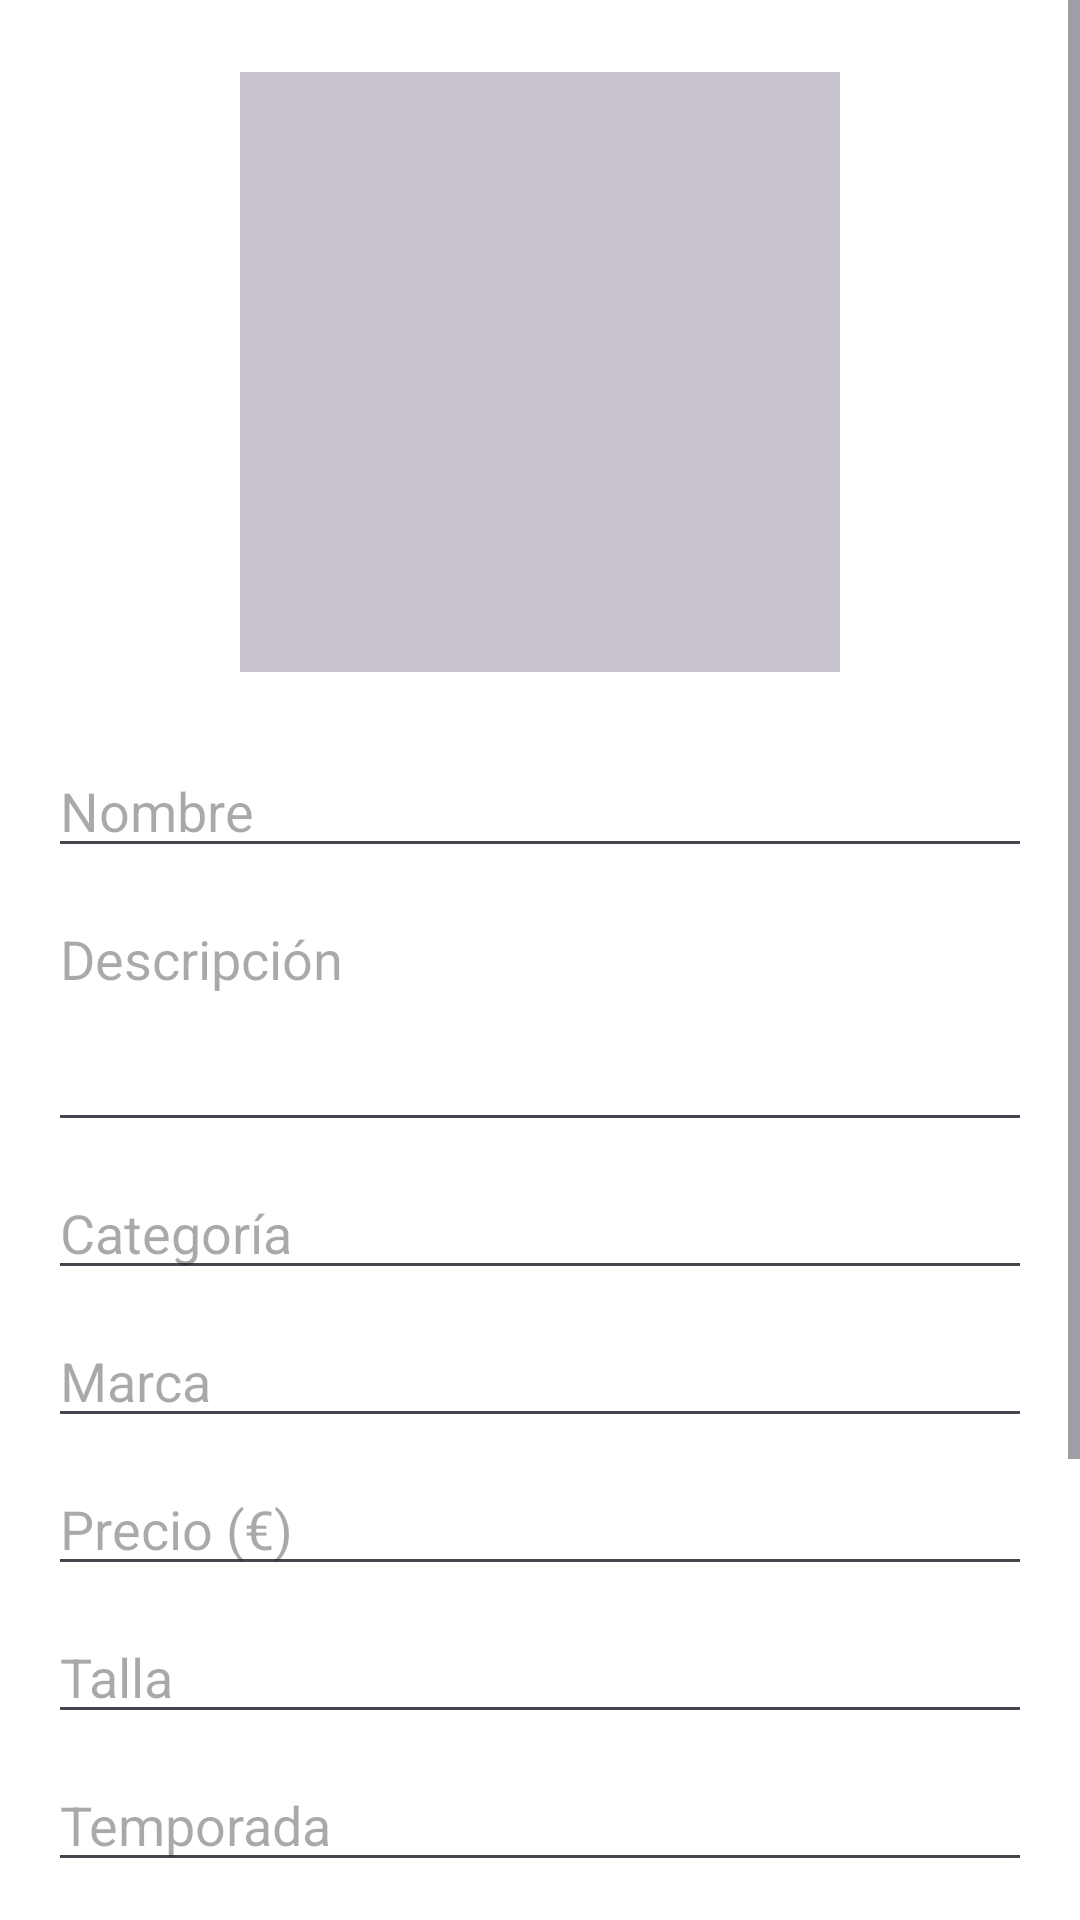

The Android layout XML behind this screen, and the referenced resources:
<!-- AndroidManifest.xml: application theme Theme.ArmarioVirtual -->
<!-- res/layout/home_clothes_upload_fragment.xml -->
<?xml version="1.0" encoding="utf-8"?>
<ScrollView xmlns:android="http://schemas.android.com/apk/res/android"
    xmlns:app="http://schemas.android.com/apk/res-auto"
    android:layout_width="match_parent"
    android:layout_height="match_parent"
    android:fillViewport="true">

    <androidx.constraintlayout.widget.ConstraintLayout
        android:layout_width="match_parent"
        android:layout_height="wrap_content"
        android:padding="16dp">

        <ImageView
            android:id="@+id/imagePreview"
            android:layout_width="200dp"
            android:layout_height="200dp"
            android:layout_marginTop="8dp"
            android:scaleType="centerCrop"
            android:background="?attr/colorOutlineVariant"
            app:layout_constraintTop_toTopOf="parent"
            app:layout_constraintStart_toStartOf="parent"
            app:layout_constraintEnd_toEndOf="parent" />

        <EditText
            android:id="@+id/etNombre"
            android:layout_width="0dp"
            android:layout_height="wrap_content"
            android:layout_marginTop="24dp"
            android:hint="@string/hint_name"
            android:textColor="?attr/colorOnSurface"
            app:layout_constraintTop_toBottomOf="@id/imagePreview"
            app:layout_constraintStart_toStartOf="parent"
            app:layout_constraintEnd_toEndOf="parent" />

        <EditText
            android:id="@+id/etDescripcion"
            android:layout_width="0dp"
            android:layout_height="wrap_content"
            android:layout_marginTop="8dp"
            android:hint="@string/hint_description"
            android:inputType="textMultiLine"
            android:lines="3"
            android:gravity="top"
            android:textColor="?attr/colorOnSurface"
            app:layout_constraintTop_toBottomOf="@id/etNombre"
            app:layout_constraintStart_toStartOf="parent"
            app:layout_constraintEnd_toEndOf="parent" />

        <AutoCompleteTextView
            android:id="@+id/actvCategoria"
            android:layout_width="0dp"
            android:layout_height="wrap_content"
            android:layout_marginTop="8dp"
            android:hint="@string/hint_category"
            android:focusable="false"
            android:clickable="true"
            android:inputType="none"
            android:textColor="?attr/colorOnSurface"
            app:layout_constraintTop_toBottomOf="@id/etDescripcion"
            app:layout_constraintStart_toStartOf="parent"
            app:layout_constraintEnd_toEndOf="parent" />

        <EditText
            android:id="@+id/etMarca"
            android:layout_width="0dp"
            android:layout_height="wrap_content"
            android:layout_marginTop="8dp"
            android:hint="@string/hint_brand"
            android:textColor="?attr/colorOnSurface"
            app:layout_constraintTop_toBottomOf="@id/actvCategoria"
            app:layout_constraintStart_toStartOf="parent"
            app:layout_constraintEnd_toEndOf="parent" />

        <EditText
            android:id="@+id/etPrecio"
            android:layout_width="0dp"
            android:layout_height="wrap_content"
            android:layout_marginTop="8dp"
            android:hint="@string/hint_price"
            android:inputType="numberDecimal"
            android:maxLength="7"
            android:textColor="?attr/colorOnSurface"
            app:layout_constraintTop_toBottomOf="@id/etMarca"
            app:layout_constraintStart_toStartOf="parent"
            app:layout_constraintEnd_toEndOf="parent" />

        <AutoCompleteTextView
            android:id="@+id/actvTalla"
            android:layout_width="0dp"
            android:layout_height="wrap_content"
            android:layout_marginTop="8dp"
            android:hint="@string/hint_size"
            android:inputType="none"
            android:textColor="?attr/colorOnSurface"
            app:layout_constraintTop_toBottomOf="@id/etPrecio"
            app:layout_constraintStart_toStartOf="parent"
            app:layout_constraintEnd_toEndOf="parent" />

        <AutoCompleteTextView
            android:id="@+id/actvTemporada"
            android:layout_width="0dp"
            android:layout_height="wrap_content"
            android:layout_marginTop="8dp"
            android:hint="@string/hint_season"
            android:inputType="none"
            android:textColor="?attr/colorOnSurface"
            app:layout_constraintTop_toBottomOf="@id/actvTalla"
            app:layout_constraintStart_toStartOf="parent"
            app:layout_constraintEnd_toEndOf="parent" />

        <TextView
            android:id="@+id/tvEtiquetas"
            android:layout_width="wrap_content"
            android:layout_height="wrap_content"
            android:layout_marginTop="16dp"
            android:text="@string/tags_title"
            android:textSize="16sp"
            android:textStyle="bold"
            app:layout_constraintTop_toBottomOf="@id/actvTemporada"
            app:layout_constraintStart_toStartOf="parent" />

        <com.google.android.material.chip.ChipGroup
            android:id="@+id/chipGroupTags"
            android:layout_width="0dp"
            android:layout_height="wrap_content"
            android:layout_marginTop="8dp"
            app:chipSpacingHorizontal="4dp"
            app:chipSpacingVertical="8dp"
            app:layout_constraintTop_toBottomOf="@id/tvEtiquetas"
            app:layout_constraintStart_toStartOf="parent"
            app:layout_constraintEnd_toEndOf="parent" />

        <EditText
            android:id="@+id/etNuevaEtiqueta"
            android:layout_width="0dp"
            android:layout_height="wrap_content"
            android:layout_marginTop="8dp"
            android:layout_marginEnd="8dp"
            android:hint="@string/cloth_tags_hint"
            android:maxLines="1"
            android:imeOptions="actionDone"
            android:textColor="?attr/colorOnSurface"
            app:layout_constraintTop_toBottomOf="@id/chipGroupTags"
            app:layout_constraintStart_toStartOf="parent"
            app:layout_constraintEnd_toStartOf="@id/btnAddTag" />

        <Button
            android:id="@+id/btnAddTag"
            android:layout_width="wrap_content"
            android:layout_height="wrap_content"
            android:text="@string/add_tag_button"
            app:layout_constraintTop_toTopOf="@id/etNuevaEtiqueta"
            app:layout_constraintBottom_toBottomOf="@id/etNuevaEtiqueta"
            app:layout_constraintEnd_toEndOf="parent" />

        <Button
            android:id="@+id/btnSubirPrenda"
            android:layout_width="0dp"
            android:layout_height="56dp"
            android:layout_marginTop="32dp"
            android:layout_marginBottom="16dp"
            android:text="@string/upload_cloth_button"
            android:textStyle="bold"
            app:layout_constraintTop_toBottomOf="@id/etNuevaEtiqueta"
            app:layout_constraintStart_toStartOf="parent"
            app:layout_constraintEnd_toEndOf="parent"
            app:layout_constraintBottom_toBottomOf="parent" />

        <ProgressBar
            android:id="@+id/progressBar"
            android:layout_width="wrap_content"
            android:layout_height="wrap_content"
            android:visibility="gone"
            app:layout_constraintTop_toTopOf="@id/btnSubirPrenda"
            app:layout_constraintBottom_toBottomOf="@id/btnSubirPrenda"
            app:layout_constraintStart_toStartOf="parent"
            app:layout_constraintEnd_toEndOf="parent" />

    </androidx.constraintlayout.widget.ConstraintLayout>
</ScrollView>
<!-- resources referenced by this layout -->
<resources>
  <string name="add_tag_button">Añadir</string>
  <string name="cloth_tags_hint">Añadir etiqueta</string>
  <string name="hint_brand">Marca</string>
  <string name="hint_category">Categoría</string>
  <string name="hint_description">Descripción</string>
  <string name="hint_name">Nombre</string>
  <string name="hint_price">Precio (€)</string>
  <string name="hint_season">Temporada</string>
  <string name="hint_size">Talla</string>
  <string name="tags_title">Etiquetas:</string>
  <string name="upload_cloth_button">Subir Prenda</string>
  <style name="Theme.ArmarioVirtual" parent="Base.Theme.ArmarioVirtual">
          
          <item name="android:navigationBarColor">@android:color/transparent</item>
          <item name="android:statusBarColor">@android:color/transparent</item>
          <item name="android:windowLightStatusBar">?attr/isLightTheme</item>
      </style>
  <style name="Base.Theme.ArmarioVirtual" parent="Theme.Material3.DayNight.NoActionBar">
          <item name="colorPrimary">@color/whitebuttoncolor</item>
          <item name="colorPrimaryVariant">@color/black</item>
          <item name="colorOnPrimary">@color/white</item>
  
          <item name="colorSecondary">@color/whitebuttoncolor</item>
          <item name="colorSecondaryVariant">@color/black</item>
          <item name="colorOnSecondary">@color/black</item>
  
          <item name="android:colorBackground">@color/white</item>
          <item name="colorOnBackground">@color/black</item>
          <item name="colorSurface">@color/white</item>
          <item name="colorOnSurface">@color/black</item>
  
          <item name="colorError">@color/red</item>
          <item name="colorOnError">@color/white</item>
  
          <item name="colorSurfaceVariant">@color/light_grey</item>
          <item name="colorOnSurfaceVariant">@color/grey</item>
  
          <item name="android:statusBarColor">@color/light_grey</item>
          <item name="android:navigationBarColor">@color/white</item>
          <item name="android:windowBackground">@color/white</item>
  
          <item name="tabBackground">@color/white</item>
          <item name="tabTextColor">@color/whitebuttoncolor</item>
          <item name="tabSelectedTextColor">@color/whitebuttoncolor</item>
          <item name="tabIndicatorColor">@color/whitebuttoncolor</item>
  
      </style>
  <color name="whitebuttoncolor">#1C1C1C</color>
  <color name="black">#FF000000</color>
  <color name="white">#FFFFFFFF</color>
  <color name="red">#FB3636</color>
  <color name="light_grey">#9F9F9F</color>
  <color name="grey">#4C4C4C</color>
</resources>
